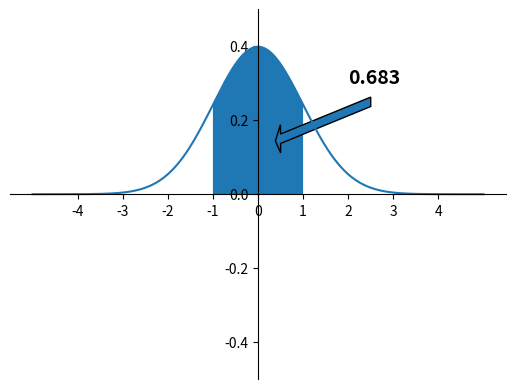

The matplotlib source for this figure:
import numpy as np
from scipy.stats import norm
import matplotlib.pyplot as plt

result = norm.cdf(1) - norm.cdf(-1)
print(result)

x = np.linspace(-5, 5, 1000)
y = norm.pdf(x)

axis = plt.gca() 
axis.set_ylim(-0.5, 0.5)
axis.spines['left'].set_position('center')
axis.spines['bottom'].set_position('center')
axis.spines['top'].set_color(None)
axis.spines['right'].set_color(None)

axis.set_xticks(range(-4, 5))
axis.text(2, 0.3, f'{result:.3f}', fontsize=14, fontweight='bold')

plt.plot(x, y)

x = np.linspace(-1, 1, 1000)
y = norm.pdf(x)
plt.fill_between(x, y)
axis.arrow(2.5, 0.25, -2, -0.1, width=0.0255)

plt.show()
